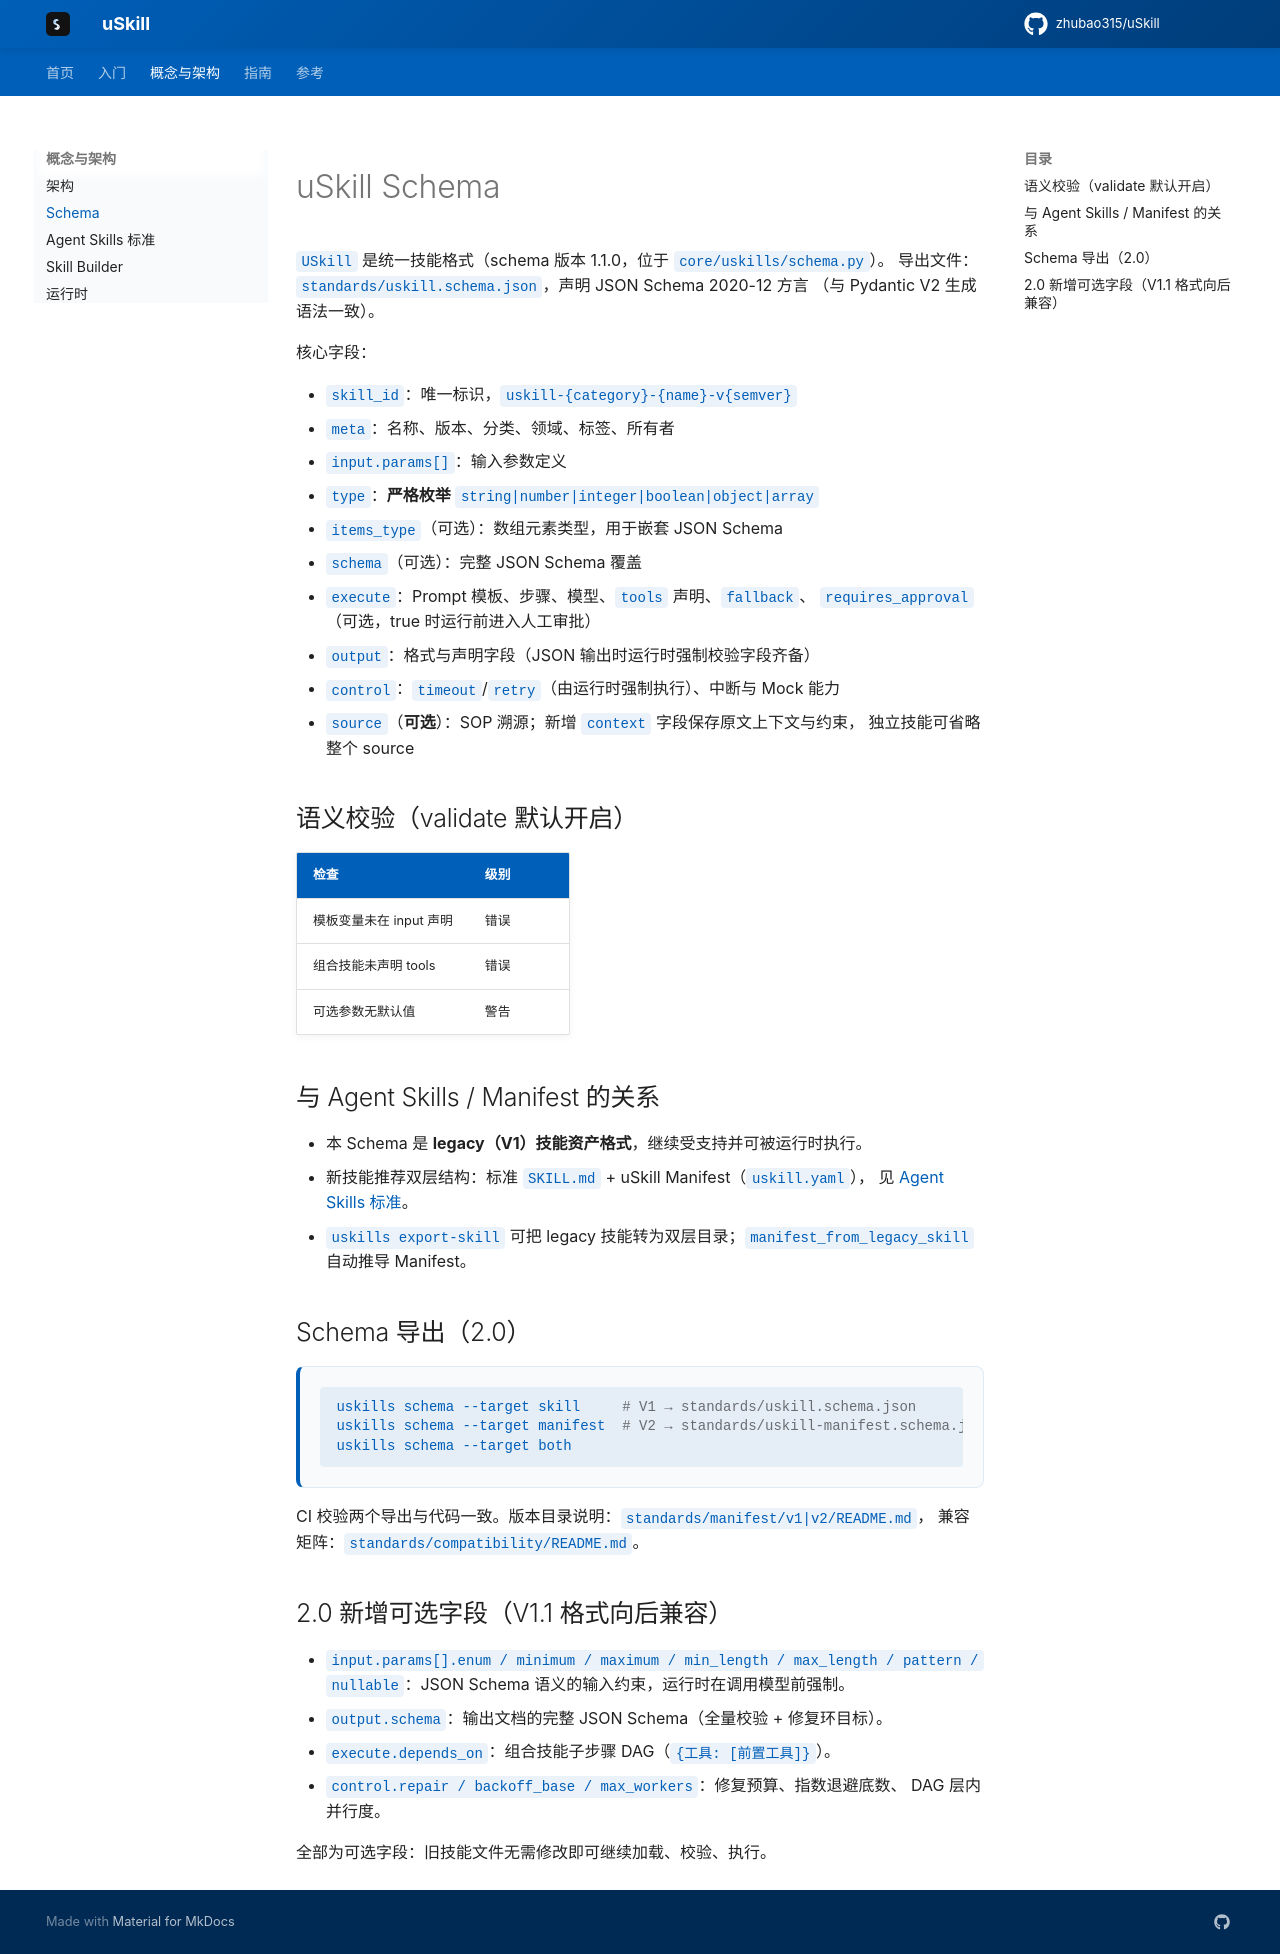

repository: zhubao315/uSkill · page: schema/index.html · generator: mkdocs

# uSkill Schema

`USkill` 是统一技能格式（schema 版本 1.1.0，位于 `core/uskills/schema.py`）。
导出文件：`standards/uskill.schema.json`，声明 JSON Schema 2020-12 方言
（与 Pydantic V2 生成语法一致）。

核心字段：

- `skill_id`：唯一标识，`uskill-{category}-{name}-v{semver}`
- `meta`：名称、版本、分类、领域、标签、所有者
- `input.params[]`：输入参数定义
  - `type`：**严格枚举** `string|number|integer|boolean|object|array`
  - `items_type`（可选）：数组元素类型，用于嵌套 JSON Schema
  - `schema`（可选）：完整 JSON Schema 覆盖
- `execute`：Prompt 模板、步骤、模型、`tools` 声明、`fallback`、
  `requires_approval`（可选，true 时运行前进入人工审批）
- `output`：格式与声明字段（JSON 输出时运行时强制校验字段齐备）
- `control`：`timeout`/`retry`（由运行时强制执行）、中断与 Mock 能力
- `source`（**可选**）：SOP 溯源；新增 `context` 字段保存原文上下文与约束，
  独立技能可省略整个 source

## 语义校验（validate 默认开启）

| 检查 | 级别 |
|---|---|
| 模板变量未在 input 声明 | 错误 |
| 组合技能未声明 tools | 错误 |
| 可选参数无默认值 | 警告 |

## 与 Agent Skills / Manifest 的关系

- 本 Schema 是 **legacy（V1）技能资产格式**，继续受支持并可被运行时执行。
- 新技能推荐双层结构：标准 `SKILL.md` + uSkill Manifest（`uskill.yaml`），
  见 [Agent Skills 标准](agent-skills.md)。
- `uskills export-skill` 可把 legacy 技能转为双层目录；`manifest_from_legacy_skill`
  自动推导 Manifest。

## Schema 导出（2.0）

```bash
uskills schema --target skill     # V1 → standards/uskill.schema.json
uskills schema --target manifest  # V2 → standards/uskill-manifest.schema.json
uskills schema --target both
```

CI 校验两个导出与代码一致。版本目录说明：`standards/manifest/v1|v2/README.md`，
兼容矩阵：`standards/compatibility/README.md`。

## 2.0 新增可选字段（V1.1 格式向后兼容）

- `input.params[].enum / minimum / maximum / min_length / max_length /
  pattern / nullable`：JSON Schema 语义的输入约束，运行时在调用模型前强制。
- `output.schema`：输出文档的完整 JSON Schema（全量校验 + 修复环目标）。
- `execute.depends_on`：组合技能子步骤 DAG（`{工具: [前置工具]}`）。
- `control.repair / backoff_base / max_workers`：修复预算、指数退避底数、
  DAG 层内并行度。

全部为可选字段：旧技能文件无需修改即可继续加载、校验、执行。
